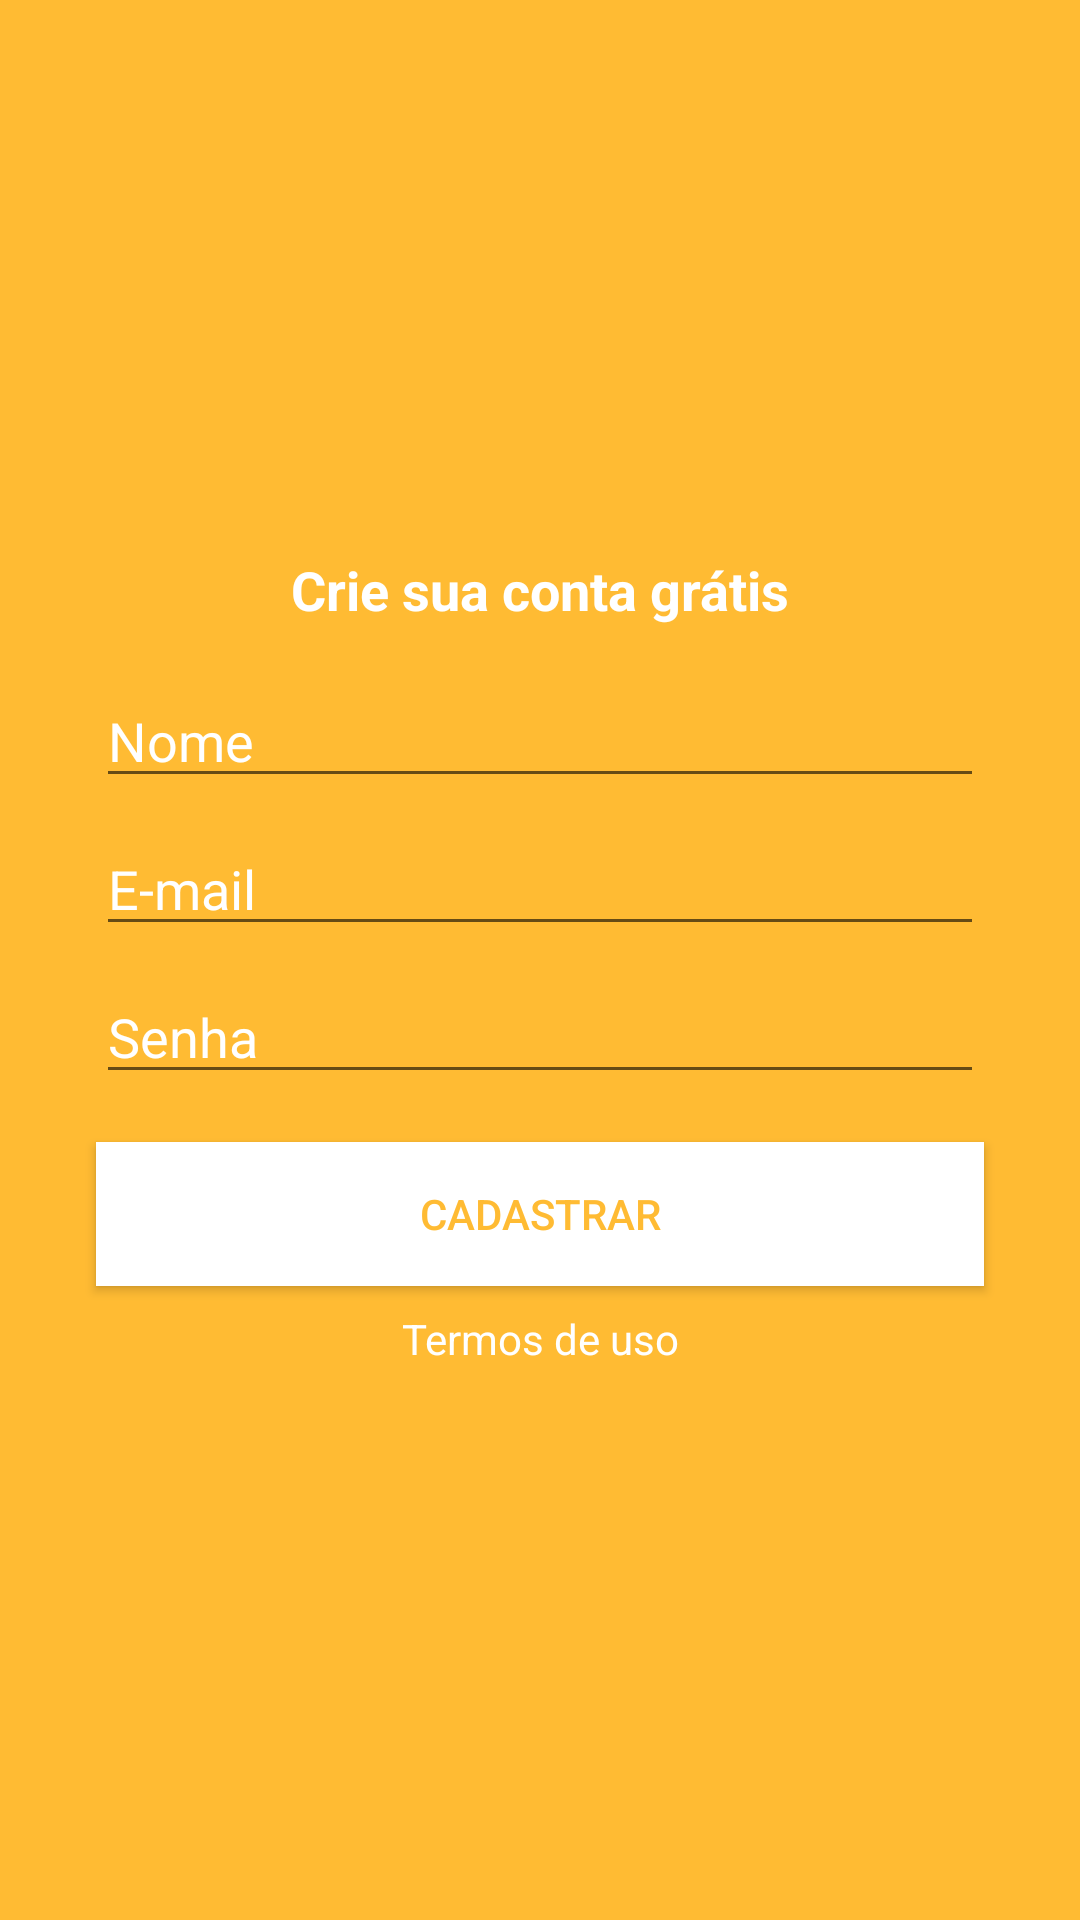

Here is an Android app screen rendered from its layout file. Give the layout XML and the strings, colors and styles it references.
<!-- AndroidManifest.xml: application theme AppTheme -->
<!-- res/layout/activity_cadastro.xml -->
<?xml version="1.0" encoding="utf-8"?>
<androidx.constraintlayout.widget.ConstraintLayout xmlns:android="http://schemas.android.com/apk/res/android"
    xmlns:app="http://schemas.android.com/apk/res-auto"
    xmlns:tools="http://schemas.android.com/tools"
    android:layout_width="match_parent"
    android:layout_height="match_parent"
    android:background="@android:color/holo_orange_light"
    tools:context=".activity.CadastroActivity">

    <TextView
        android:id="@+id/textView6"
        android:layout_width="wrap_content"
        android:layout_height="wrap_content"
        android:layout_marginBottom="16dp"
        android:text="Crie sua conta grátis"
        android:textColor="@android:color/white"
        android:textSize="18sp"
        android:textStyle="bold"
        app:layout_constraintBottom_toTopOf="@+id/editNome"
        app:layout_constraintEnd_toEndOf="parent"
        app:layout_constraintStart_toStartOf="parent"
        app:layout_constraintTop_toTopOf="parent"
        app:layout_constraintVertical_chainStyle="packed" />

    <EditText
        android:id="@+id/editNome"
        android:layout_width="0dp"
        android:layout_height="wrap_content"
        android:layout_marginStart="32dp"
        android:layout_marginLeft="32dp"
        android:layout_marginEnd="32dp"
        android:layout_marginRight="32dp"
        android:layout_marginBottom="8dp"
        android:ems="10"
        android:hint="Nome"
        android:inputType="textPersonName"
        android:textColor="@android:color/white"
        android:textColorHint="@android:color/white"
        app:layout_constraintBottom_toTopOf="@+id/editEmail"
        app:layout_constraintEnd_toEndOf="parent"
        app:layout_constraintStart_toStartOf="parent"
        app:layout_constraintTop_toBottomOf="@+id/textView6" />

    <EditText
        android:id="@+id/editEmail"
        android:layout_width="0dp"
        android:layout_height="wrap_content"
        android:layout_marginStart="32dp"
        android:layout_marginLeft="32dp"
        android:layout_marginEnd="32dp"
        android:layout_marginRight="32dp"
        android:layout_marginBottom="8dp"
        android:ems="10"
        android:hint="E-mail"
        android:inputType="textPersonName|textEmailSubject"
        android:textColor="@android:color/white"
        android:textColorHint="@android:color/white"
        app:layout_constraintBottom_toTopOf="@+id/editSenha"
        app:layout_constraintEnd_toEndOf="parent"
        app:layout_constraintStart_toStartOf="parent"
        app:layout_constraintTop_toBottomOf="@+id/editNome" />

    <EditText
        android:id="@+id/editSenha"
        android:layout_width="0dp"
        android:layout_height="wrap_content"
        android:layout_marginStart="32dp"
        android:layout_marginLeft="32dp"
        android:layout_marginEnd="32dp"
        android:layout_marginRight="32dp"
        android:ems="10"
        android:hint="Senha"
        android:inputType="textPersonName|textPassword"
        android:textColor="@android:color/white"
        android:textColorHint="@android:color/white"
        app:layout_constraintBottom_toTopOf="@+id/buttonCadastrar"
        app:layout_constraintEnd_toEndOf="parent"
        app:layout_constraintStart_toStartOf="parent"
        app:layout_constraintTop_toBottomOf="@+id/editEmail" />

    <Button
        android:id="@+id/buttonCadastrar"
        android:layout_width="0dp"
        android:layout_height="wrap_content"
        android:layout_marginStart="32dp"
        android:layout_marginLeft="32dp"
        android:layout_marginTop="16dp"
        android:layout_marginEnd="32dp"
        android:layout_marginRight="32dp"
        android:layout_marginBottom="8dp"
        android:background="@android:color/white"
        android:text="Cadastrar"
        android:textColor="@android:color/holo_orange_light"
        app:layout_constraintBottom_toTopOf="@+id/textView7"
        app:layout_constraintEnd_toEndOf="parent"
        app:layout_constraintStart_toStartOf="parent"
        app:layout_constraintTop_toBottomOf="@+id/editSenha" />

    <TextView
        android:id="@+id/textView7"
        android:layout_width="wrap_content"
        android:layout_height="wrap_content"
        android:text="Termos de uso"
        android:textColor="@android:color/white"
        android:textColorHint="@android:color/white"
        app:layout_constraintBottom_toBottomOf="parent"
        app:layout_constraintEnd_toEndOf="parent"
        app:layout_constraintStart_toStartOf="parent"
        app:layout_constraintTop_toBottomOf="@+id/buttonCadastrar" />
</androidx.constraintlayout.widget.ConstraintLayout>
<!-- resources referenced by this layout -->
<resources>
  <style name="AppTheme" parent="Theme.AppCompat.Light.DarkActionBar">
          
          <item name="colorPrimary">@color/colorAzulVerdiadoClaro</item>
          <item name="colorPrimaryDark">@color/colorAzulVerdiadoEscuro</item>
          <item name="colorAccent">@color/colorAccent</item>
      </style>
  <color name="colorAzulVerdiadoClaro">#03738C</color>
  <color name="colorAzulVerdiadoEscuro">#025373</color>
  <color name="colorAccent">#000000</color>
</resources>
